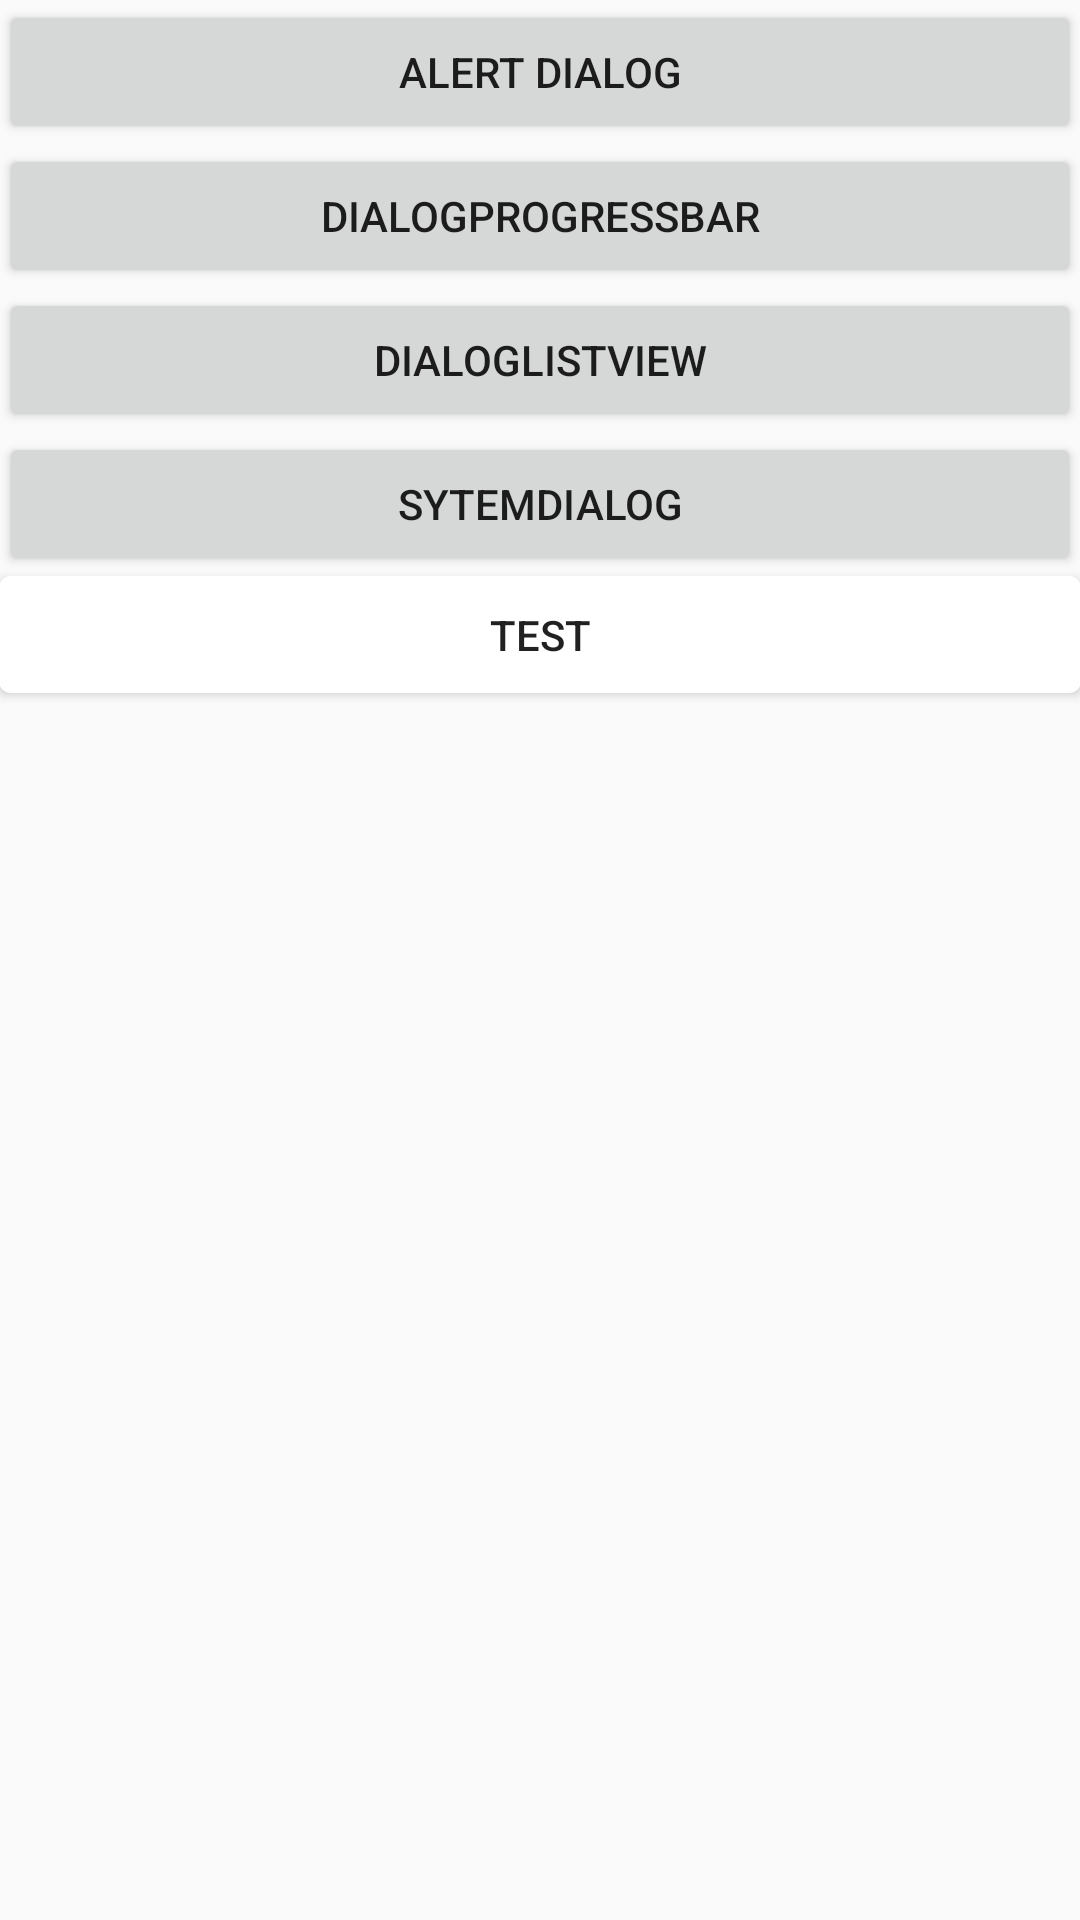

Android layout source for this screen:
<!-- AndroidManifest.xml: application theme AppTheme -->
<!-- res/layout/activity_test.xml -->
<?xml version="1.0" encoding="utf-8"?>
<LinearLayout xmlns:android="http://schemas.android.com/apk/res/android"
    xmlns:tools="http://schemas.android.com/tools"
    android:layout_width="match_parent"
    android:layout_height="match_parent"
    android:orientation="vertical"
    android:paddingBottom="@dimen/activity_vertical_margin"
    android:paddingLeft="@dimen/activity_horizontal_margin"
    android:paddingRight="@dimen/activity_horizontal_margin"
    android:paddingTop="@dimen/activity_vertical_margin"
    tools:context="com.nghianv.dialog.TestActivity">

    <Button
        android:id="@+id/btnAlertDialog"
        android:text="Alert Dialog"
        android:layout_width="match_parent"
        android:layout_height="wrap_content" />

    <Button
        android:id="@+id/btnProgress"
        android:text="DialogProgressBar"
        android:layout_width="match_parent"
        android:layout_height="wrap_content" />

    <Button
        android:id="@+id/btnDlListView"
        android:text="DialogListView"
        android:layout_width="match_parent"
        android:layout_height="wrap_content" />

    <Button
        android:id="@+id/btnSystem"
        android:text="SytemDialog"
        android:layout_width="match_parent"
        android:layout_height="wrap_content" />

    <Button
        android:text="TEST"
        android:minHeight="0dp"
        android:minWidth="0dp"
        android:background="@drawable/selector_button_dialog"
        android:layout_width="match_parent"
        android:layout_height="wrap_content" />






</LinearLayout>
<!-- resources referenced by this layout -->
<resources>
  <!-- drawable selector_button_dialog (drawable) -->
  <?xml version="1.0" encoding="utf-8"?>
  <selector xmlns:android="http://schemas.android.com/apk/res/android">
      <item android:drawable="@drawable/button_dialog_normal" android:state_pressed="false" android:state_enabled="true"/>
      <item android:state_pressed="true" android:state_enabled="true" android:drawable="@drawable/button_dialog_pressed"/>
  </selector>
  <style name="AppTheme" parent="Theme.AppCompat.Light.DarkActionBar">
          
          <item name="colorPrimary">@color/colorPrimary</item>
          <item name="colorPrimaryDark">@color/colorPrimaryDark</item>
          <item name="colorAccent">@color/colorAccent</item>
      </style>
  <!-- drawable button_dialog_normal (drawable) -->
  <?xml version="1.0" encoding="utf-8"?>
  <shape xmlns:android="http://schemas.android.com/apk/res/android">
     <corners android:radius="4dp"/>
      <solid android:color="#ffffff"/>
  </shape>
  <!-- drawable button_dialog_pressed (drawable) -->
  <?xml version="1.0" encoding="utf-8"?>
  <shape xmlns:android="http://schemas.android.com/apk/res/android">
      <corners android:radius="4dp"/>
      <solid android:color="#bdc3c7"/>
      <padding android:bottom="10dp" android:top="10dp"/>
  </shape>
  <color name="colorPrimary">#3F51B5</color>
  <color name="colorPrimaryDark">#303F9F</color>
  <color name="colorAccent">#448b7f</color>
</resources>
